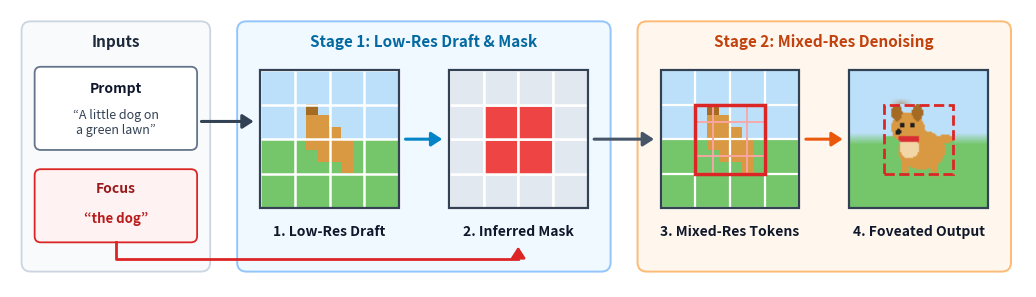

This chart was generated by the following Python code: (Note: this script raises an exception after producing the figure.)
"""Generate a minimal, clean method figure for Semantic Foveated Diffusion."""

import os
import numpy as np
import matplotlib.pyplot as plt
import matplotlib.patches as patches


def draw_rounded_box(ax, x, y, w, h, facecolor="#F8FAFC", edgecolor="#CBD5E1",
                     lw=1.5, radius=0.12, zorder=1):
    box = patches.FancyBboxPatch(
        (x, y), w, h,
        boxstyle=f"round,pad=0.0,rounding_size={radius}",
        facecolor=facecolor,
        edgecolor=edgecolor,
        linewidth=lw,
        zorder=zorder,
    )
    ax.add_patch(box)
    return box


def draw_arrow(ax, x1, y1, x2, y2, color="#475569", lw=2.2, zorder=5):
    arrow = patches.FancyArrowPatch(
        (x1, y1), (x2, y2),
        arrowstyle="-|>,head_length=6.5,head_width=4.2",
        color=color,
        linewidth=lw,
        zorder=zorder,
    )
    ax.add_patch(arrow)


def make_scene_pixels(res=64, high_detail_center=False):
    """Stylized image of a dog on a green lawn under a sky."""
    yy, xx = np.linspace(0, 1, res), np.linspace(0, 1, res)
    X, Y = np.meshgrid(xx, yy)
    img = np.zeros((res, res, 3), dtype=np.float32)

    sky_color = np.array([0.74, 0.88, 0.98])
    lawn_light = np.array([0.46, 0.78, 0.42])

    is_sky = Y > 0.52
    img[is_sky] = sky_color
    img[~is_sky] = lawn_light

    body = ((X - 0.52) / 0.17) ** 2 + ((Y - 0.42) / 0.14) ** 2 <= 1.0
    head = ((X - 0.42) / 0.12) ** 2 + ((Y - 0.58) / 0.11) ** 2 <= 1.0
    ear_l = ((X - 0.34) / 0.04) ** 2 + ((Y - 0.69) / 0.06) ** 2 <= 1.0
    ear_r = ((X - 0.49) / 0.04) ** 2 + ((Y - 0.69) / 0.06) ** 2 <= 1.0
    leg1 = (np.abs(X - 0.40) < 0.03) & (Y >= 0.26) & (Y <= 0.38)
    leg2 = (np.abs(X - 0.61) < 0.03) & (Y >= 0.26) & (Y <= 0.38)
    tail = ((X - 0.69) / 0.06) ** 2 + ((Y - 0.50) / 0.03) ** 2 <= 1.0

    fur_main = np.array([0.85, 0.60, 0.26])
    fur_dark = np.array([0.65, 0.42, 0.14])
    fur_chest = np.array([0.95, 0.84, 0.65])

    dog_mask = body | head | leg1 | leg2 | tail
    img[dog_mask] = fur_main
    img[ear_l | ear_r] = fur_dark

    if high_detail_center:
        chest = ((X - 0.43) / 0.07) ** 2 + ((Y - 0.44) / 0.08) ** 2 <= 1.0
        img[chest & dog_mask] = fur_chest
        eye_l = ((X - 0.38) ** 2 + (Y - 0.60) ** 2) <= 0.018 ** 2
        eye_r = ((X - 0.45) ** 2 + (Y - 0.60) ** 2) <= 0.018 ** 2
        nose = ((X - 0.35) ** 2 + (Y - 0.55) ** 2) <= 0.022 ** 2
        collar = (np.abs(Y - 0.50) < 0.018) & (X >= 0.35) & (X <= 0.50) & dog_mask
        img[collar] = np.array([0.85, 0.18, 0.20])
        img[eye_l | eye_r | nose] = np.array([0.12, 0.12, 0.12])

    return img


def draw_grid_image(ax, x0, y0, size, n_blocks=4, mode="draft", zorder=3):
    cell = size / n_blocks
    focus_rc = {(1, 1), (1, 2), (2, 1), (2, 2)}

    if mode == "draft":
        coarse_img = make_scene_pixels(res=12, high_detail_center=False)
        ax.imshow(
            coarse_img,
            origin="lower",
            extent=[x0, x0 + size, y0, y0 + size],
            interpolation="nearest",
            zorder=zorder,
        )
        for i in range(n_blocks + 1):
            ax.plot([x0 + i * cell, x0 + i * cell], [y0, y0 + size],
                    color="#FFFFFF", lw=1.8, zorder=zorder + 1)
            ax.plot([x0, x0 + size], [y0 + i * cell, y0 + i * cell],
                    color="#FFFFFF", lw=1.8, zorder=zorder + 1)

    elif mode == "mask":
        for r in range(n_blocks):
            for c in range(n_blocks):
                bx = x0 + c * cell
                by = y0 + r * cell
                is_hr = (r, c) in focus_rc
                fc = "#EF4444" if is_hr else "#E2E8F0"
                rect = patches.Rectangle(
                    (bx, by), cell, cell,
                    facecolor=fc, edgecolor="#FFFFFF", linewidth=1.8, zorder=zorder
                )
                ax.add_patch(rect)

    elif mode == "mixed":
        coarse_img = make_scene_pixels(res=12, high_detail_center=False)
        ax.imshow(
            coarse_img,
            origin="lower",
            extent=[x0, x0 + size, y0, y0 + size],
            interpolation="nearest",
            zorder=zorder,
        )
        for i in range(n_blocks + 1):
            ax.plot([x0 + i * cell, x0 + i * cell], [y0, y0 + size],
                    color="#FFFFFF", lw=1.6, zorder=zorder + 1)
            ax.plot([x0, x0 + size], [y0 + i * cell, y0 + i * cell],
                    color="#FFFFFF", lw=1.6, zorder=zorder + 1)
        sub = cell / 2.0
        for (r, c) in focus_rc:
            bx = x0 + c * cell
            by = y0 + r * cell
            ax.plot([bx + sub, bx + sub], [by, by + cell],
                    color="#FCA5A5", lw=1.3, zorder=zorder + 1.5)
            ax.plot([bx, bx + cell], [by + sub, by + sub],
                    color="#FCA5A5", lw=1.3, zorder=zorder + 1.5)
        hr_box = patches.Rectangle(
            (x0 + cell, y0 + cell), 2 * cell, 2 * cell,
            facecolor="none", edgecolor="#DC2626", linewidth=2.5, zorder=zorder + 2
        )
        ax.add_patch(hr_box)

    elif mode == "output":
        coarse_img = make_scene_pixels(res=12, high_detail_center=False)
        fine_img = make_scene_pixels(res=96, high_detail_center=True)
        ax.imshow(
            coarse_img,
            origin="lower",
            extent=[x0, x0 + size, y0, y0 + size],
            interpolation="bilinear",
            zorder=zorder,
        )
        ax.imshow(
            fine_img[24:72, 24:72],
            origin="lower",
            extent=[x0 + cell, x0 + 3 * cell, y0 + cell, y0 + 3 * cell],
            interpolation="bilinear",
            zorder=zorder + 0.5,
        )
        hr_box = patches.Rectangle(
            (x0 + cell, y0 + cell), 2 * cell, 2 * cell,
            facecolor="none", edgecolor="#DC2626", linewidth=2.0,
            linestyle="--", zorder=zorder + 2
        )
        ax.add_patch(hr_box)

    border = patches.Rectangle(
        (x0, y0), size, size,
        facecolor="none", edgecolor="#334155", linewidth=1.6, zorder=zorder + 3
    )
    ax.add_patch(border)


def main():
    fig, ax = plt.subplots(figsize=(13.2, 3.6), dpi=300)
    ax.set_xlim(0, 13.2)
    ax.set_ylim(0, 3.6)
    ax.axis("off")

    # Stage containers
    draw_rounded_box(ax, 0.15, 0.20, 2.45, 3.25, facecolor="#F8FAFC", edgecolor="#CBD5E1", lw=1.3)
    ax.text(1.375, 3.18, "Inputs", ha="center", va="center",
            fontsize=11, fontweight="bold", color="#1E293B")

    draw_rounded_box(ax, 2.95, 0.20, 4.85, 3.25, facecolor="#F0F9FF", edgecolor="#93C5FD", lw=1.4)
    ax.text(5.375, 3.18, "Stage 1: Low-Res Draft & Mask",
            ha="center", va="center", fontsize=11, fontweight="bold", color="#0369A1")

    draw_rounded_box(ax, 8.15, 0.20, 4.85, 3.25, facecolor="#FFF7ED", edgecolor="#FDBA74", lw=1.4)
    ax.text(10.575, 3.18, "Stage 2: Mixed-Res Denoising",
            ha="center", va="center", fontsize=11, fontweight="bold", color="#C2410C")

    # Input cards
    draw_rounded_box(ax, 0.32, 1.78, 2.11, 1.08, facecolor="#FFFFFF", edgecolor="#64748B", lw=1.3, radius=0.08, zorder=2)
    ax.text(1.375, 2.58, "Prompt", ha="center", va="center",
            fontsize=10, fontweight="bold", color="#0F172A", zorder=3)
    ax.text(1.375, 2.13, "“A little dog on\na green lawn”", ha="center", va="center",
            fontsize=9, style="italic", color="#334155", zorder=3)

    draw_rounded_box(ax, 0.32, 0.58, 2.11, 0.95, facecolor="#FEF2F2", edgecolor="#DC2626", lw=1.3, radius=0.08, zorder=2)
    ax.text(1.375, 1.28, "Focus", ha="center", va="center",
            fontsize=10, fontweight="bold", color="#991B1B", zorder=3)
    ax.text(1.375, 0.88, "“the dog”", ha="center", va="center",
            fontsize=9.5, style="italic", fontweight="bold", color="#B91C1C", zorder=3)

    # 4 visual squares
    s_size = 1.80
    y_grid = 1.02
    y_mid = y_grid + s_size / 2  # 1.92
    y_label = 0.72

    x_s1 = 3.25
    draw_grid_image(ax, x_s1, y_grid, s_size, mode="draft")
    ax.text(x_s1 + s_size / 2, y_label, "1. Low-Res Draft", ha="center", va="center",
            fontsize=10, fontweight="bold", color="#0F172A")

    x_s2 = 5.70
    draw_grid_image(ax, x_s2, y_grid, s_size, mode="mask")
    ax.text(x_s2 + s_size / 2, y_label, "2. Inferred Mask", ha="center", va="center",
            fontsize=10, fontweight="bold", color="#0F172A")

    x_s3 = 8.45
    draw_grid_image(ax, x_s3, y_grid, s_size, mode="mixed")
    ax.text(x_s3 + s_size / 2, y_label, "3. Mixed-Res Tokens", ha="center", va="center",
            fontsize=10, fontweight="bold", color="#0F172A")

    x_s4 = 10.90
    draw_grid_image(ax, x_s4, y_grid, s_size, mode="output")
    ax.text(x_s4 + s_size / 2, y_label, "4. Foveated Output", ha="center", va="center",
            fontsize=10, fontweight="bold", color="#0F172A")

    # Arrows
    draw_arrow(ax, 2.45, 2.15, x_s1 - 0.05, 2.15, color="#334155")
    draw_arrow(ax, x_s1 + s_size + 0.05, y_mid, x_s2 - 0.05, y_mid, color="#0284C7")
    draw_arrow(ax, x_s2 + s_size + 0.05, y_mid, x_s3 - 0.05, y_mid, color="#475569")
    draw_arrow(ax, x_s3 + s_size + 0.05, y_mid, x_s4 - 0.05, y_mid, color="#EA580C")

    # Focus -> Inferred Mask (clean bottom path)
    x_focus = 1.375
    x_mask = x_s2 + s_size / 2
    ax.plot([x_focus, x_focus, x_mask], [0.58, 0.36, 0.36], color="#DC2626", lw=2.0, zorder=5)
    draw_arrow(ax, x_mask, 0.36, x_mask, 0.56, color="#DC2626", lw=2.0, zorder=5)

    out_dir = os.path.join(os.path.dirname(os.path.dirname(os.path.abspath(__file__))), "assets")
    os.makedirs(out_dir, exist_ok=True)
    png_path = os.path.join(out_dir, "method_pipeline.png")
    pdf_path = os.path.join(out_dir, "method_pipeline.pdf")
    fig.savefig(png_path, bbox_inches="tight", pad_inches=0.06, dpi=300)
    fig.savefig(pdf_path, bbox_inches="tight", pad_inches=0.06)
    plt.close(fig)
    print(f"Saved {png_path} and {pdf_path}")


if __name__ == "__main__":
    main()
